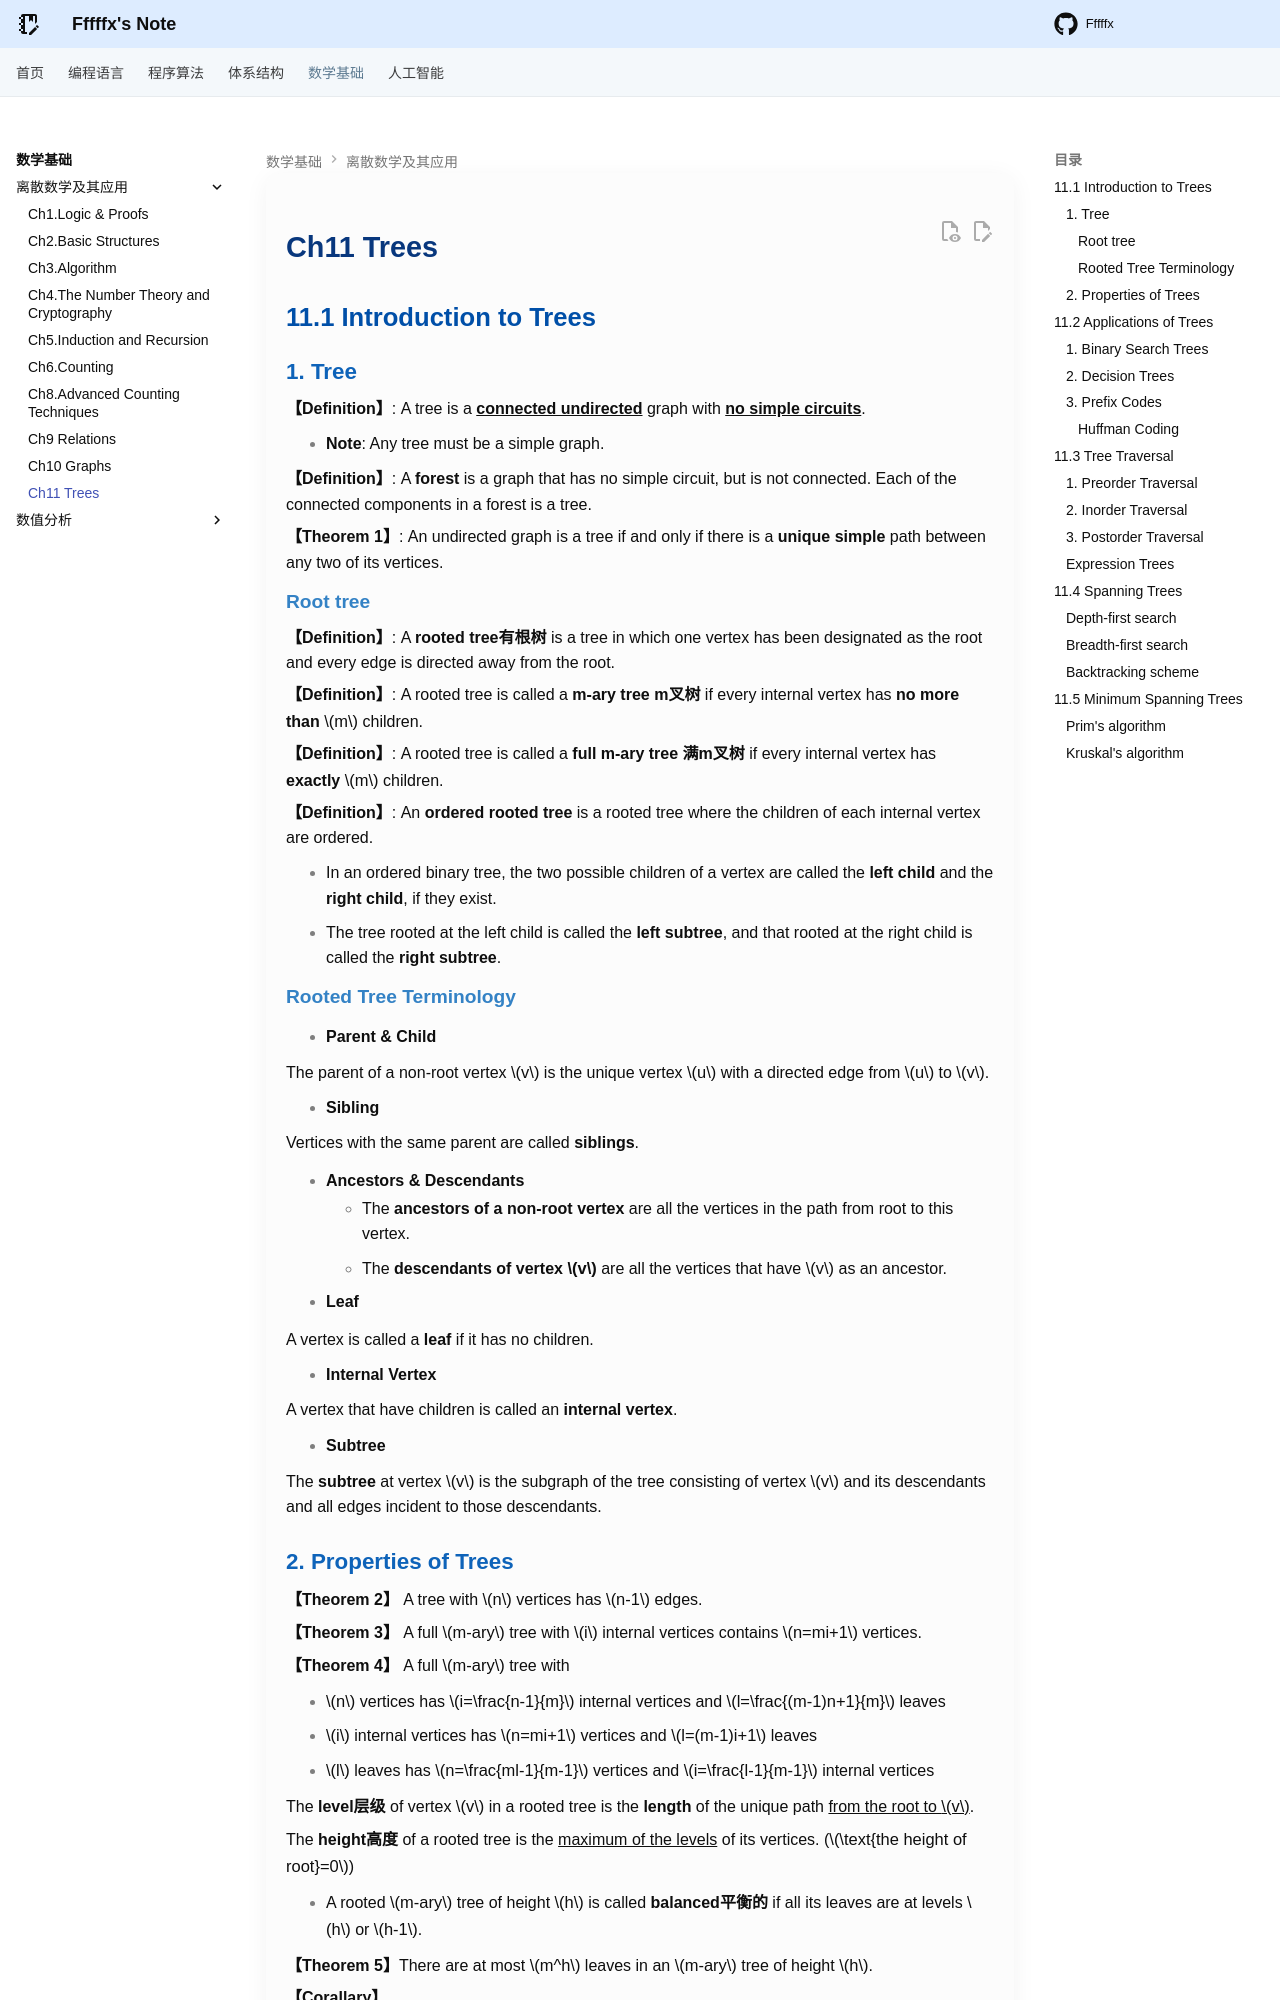

repository: Fffffx0618/PsyBlog · page: Math/DM/Chap11.html · generator: mkdocs

# Ch11 Trees

## 11.1 Introduction to Trees

### 1. Tree

**【Definition】**: A tree is a **<u>connected undirected</u>** graph with **<u>no simple circuits</u>**.

* **Note**: Any tree must be a simple graph. 

**【Definition】**:  A **forest** is a graph that has no simple circuit, but is not connected. Each of the connected components in a forest is a tree. 

**【Theorem 1】**: An undirected graph is a tree if and only if there is a **unique simple** path between any two of its vertices.

#### Root tree

**【Definition】**: A **rooted tree有根树** is a tree in which one vertex has been designated as the root and every edge is directed away from the  root.

**【Definition】**: A rooted tree is called a **m-ary tree m叉树** if every internal vertex has **no more than** $m$ children. 

**【Definition】**: A rooted tree is called a **full m-ary tree 满m叉树** if every internal vertex has **exactly** $m$ children. 

**【Definition】**: An **ordered rooted tree** is a rooted tree where the children of each internal vertex are ordered.

* In an ordered binary tree, the two possible children of a vertex are called the **left child** and the **right child**, if they exist. 
* The tree rooted at the left child is called the **left subtree**, and that rooted at the right child is called the **right subtree**.

#### Rooted Tree Terminology

* **Parent & Child**

  The parent of a non-root vertex $v$ is the unique vertex $u$ with a directed edge from $u$ to $v$.

* **Sibling**

  Vertices with the same parent are called **siblings**.

* **Ancestors & Descendants** 

    * The **ancestors of a non-root vertex** are all the vertices in the path from root to this vertex.   
    * The **descendants of vertex $v$** are all the vertices that have $v$ as an ancestor.  

* **Leaf**

  A vertex is called a **leaf** if it has no children.

* **Internal Vertex** 

  A vertex that have children is called an **internal vertex**.

* **Subtree** 

  The **subtree** at vertex $v$ is the subgraph of the tree consisting of vertex $v$ and its descendants and all edges incident to those descendants.
